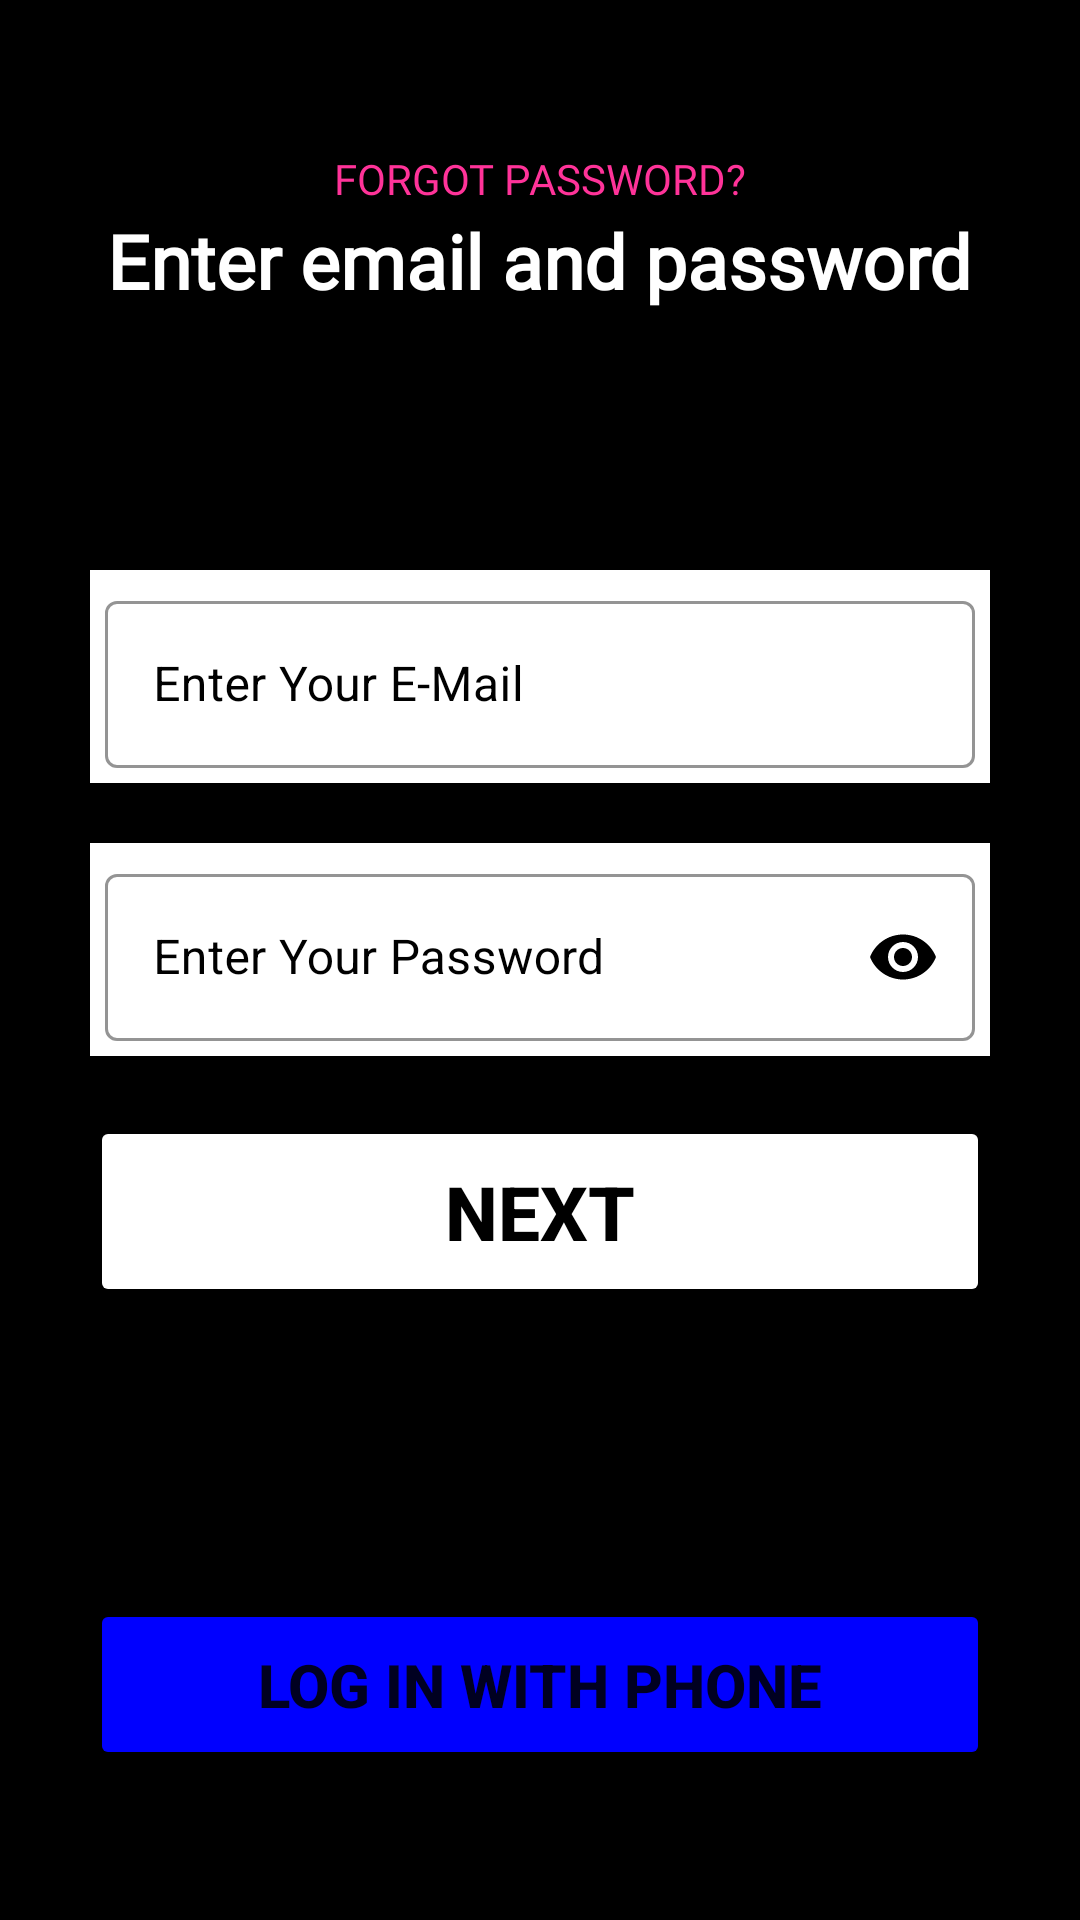

The Android layout XML behind this screen, and the referenced resources:
<!-- AndroidManifest.xml: application theme Theme.OkCupidCopy -->
<!-- res/layout/activity_login_using_email.xml -->
<RelativeLayout xmlns:android="http://schemas.android.com/apk/res/android"
    xmlns:app="http://schemas.android.com/apk/res-auto"
    xmlns:tools="http://schemas.android.com/tools"
    android:layout_width="match_parent"
    android:layout_height="match_parent"
    android:background="#000000"
    android:padding="30dp"
    tools:context=".HomeActivity">

    <ImageView
        android:id="@+id/ivBackLoginUsingEmail"
        android:layout_width="wrap_content"
        android:layout_height="wrap_content"
        android:padding="5dp"
        android:src="@drawable/back_arrow" />

    <TextView
        android:id="@+id/tvLoginUsingEmailEnterEmailAndPass"
        android:layout_width="wrap_content"
        android:layout_height="wrap_content"
        android:layout_below="@+id/ivBackLoginUsingEmail"
        android:layout_centerHorizontal="true"
        android:layout_marginTop="30dp"
        android:fontFamily="@font/poppins_medium"
        android:text="Enter email and password"
        android:textColor="#FFF"
        android:textSize="25sp"
        android:textStyle="bold" />

    <com.google.android.material.textfield.TextInputLayout
        android:id="@+id/textInputLayoutLoginUsingEmailEmail"
        style="@style/Widget.MaterialComponents.TextInputLayout.OutlinedBox"
        android:layout_width="match_parent"
        android:layout_height="wrap_content"
        android:layout_marginTop="160dp"
        android:background="@color/white"
        android:hint="Enter Your E-Mail"
        android:padding="5dp"
        android:textColorHint="@color/black"
        app:boxStrokeColor="@color/black"
        app:boxStrokeWidthFocused="2dp"
        app:endIconMode="clear_text"
        app:endIconTint="@color/black"
        app:hintTextColor="@color/black"
        app:startIconDrawable="@drawable/write_icon"
        app:startIconTint="@color/black">

        <com.google.android.material.textfield.TextInputEditText
            android:id="@+id/etLoginUsingEmailEmail"
            android:layout_width="match_parent"
            android:layout_height="wrap_content"
            android:inputType="text" />

    </com.google.android.material.textfield.TextInputLayout>


    <com.google.android.material.textfield.TextInputLayout
        android:id="@+id/textInputLayoutLoginUsingEmailPassword"
        style="@style/Widget.MaterialComponents.TextInputLayout.OutlinedBox"
        android:layout_width="match_parent"
        android:layout_height="wrap_content"
        android:layout_below="@id/textInputLayoutLoginUsingEmailEmail"
        android:layout_marginTop="20dp"
        android:background="@color/white"
        android:hint="Enter Your Password"
        android:padding="5dp"
        android:textColorHint="@color/black"
        app:boxStrokeColor="@color/black"
        app:boxStrokeWidthFocused="2dp"
        app:endIconMode="password_toggle"
        app:endIconTint="@color/black"
        app:hintTextColor="@color/black"
        app:startIconDrawable="@drawable/write_icon"
        app:startIconTint="@color/black">

        <com.google.android.material.textfield.TextInputEditText
            android:id="@+id/etLoginUsingEmailPassword"
            android:layout_width="match_parent"
            android:layout_height="wrap_content"
            android:inputType="textPassword" />

    </com.google.android.material.textfield.TextInputLayout>

    <Button
        android:id="@+id/btnLoginUsingEmailNext"
        android:layout_width="match_parent"
        android:layout_height="wrap_content"
        android:layout_below="@+id/textInputLayoutLoginUsingEmailPassword"
        android:layout_marginTop="20dp"
        android:backgroundTint="@color/white"
        android:padding="15dp"
        android:text="NEXT"
        android:textColor="@color/black"
        android:textSize="25sp"
        android:textStyle="bold" />

    <TextView
        android:id="@+id/tvLoginUsingEmailForgotPassword"
        android:layout_width="wrap_content"
        android:layout_height="wrap_content"
        android:text="FORGOT PASSWORD?"
        android:fontFamily="@font/poppins_medium"
        android:textColor="#FF3399"
        android:layout_below="@+id/btnSLoginUsingEmailNext"
        android:layout_centerHorizontal="true"
        android:padding="20dp"/>




    <Button
        android:id="@+id/btnLoginUsingEmailUsingPhone"
        android:layout_width="match_parent"
        android:layout_height="wrap_content"
        android:layout_alignParentBottom="true"
        android:layout_marginVertical="20dp"
        android:backgroundTint="#0000FF"
        android:padding="15dp"
        android:text="LOG IN WITH Phone"
        android:textSize="20sp"
        android:textStyle="bold" />


</RelativeLayout>
<!-- resources referenced by this layout -->
<resources>
  <style name="Theme.OkCupidCopy" parent="Theme.MaterialComponents.DayNight.NoActionBar">
          
          <item name="colorPrimary">@color/purple_500</item>
          <item name="colorPrimaryVariant">@color/purple_700</item>
          <item name="colorOnPrimary">@color/white</item>
          
          <item name="colorSecondary">@color/teal_200</item>
          <item name="colorSecondaryVariant">@color/teal_700</item>
          <item name="colorOnSecondary">@color/black</item>
          
          <item name="android:statusBarColor" tools:targetApi="l">?attr/colorPrimaryVariant</item>
          
      </style>
  <!-- not gathered from this repository: default colours our renderer supplied (Android Studio template values) -->
  <color name="purple_500">#FF6200EE</color>
  <color name="purple_700">#FF3700B3</color>
  <color name="teal_200">#FF03DAC5</color>
  <color name="teal_700">#FF018786</color>
  <color name="black">#FF000000</color>
  <color name="white">#FFFFFFFF</color>
</resources>
